Run: headless pygame with SDL's dummy video driver; simulated clock (each Clock.tick advances the game by its frame time, no real sleeping); random seed 0; keys injected as events and as key.get_pressed() state; mouse plan: one left click at the window centre at the start of phase 2, then a move to the lower-right quarter at the start of phase 3.
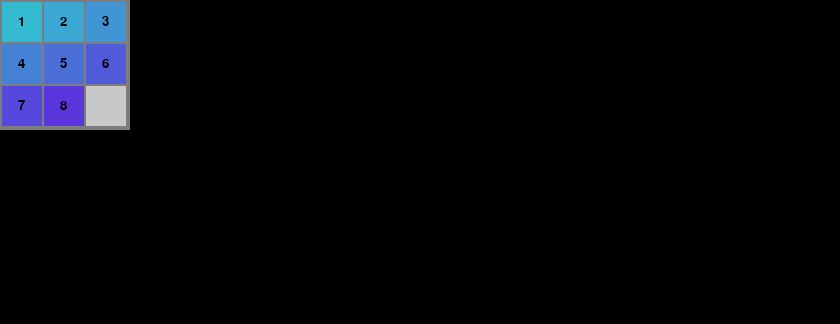
Frame 1 of 4 · flips 1–60 · no input
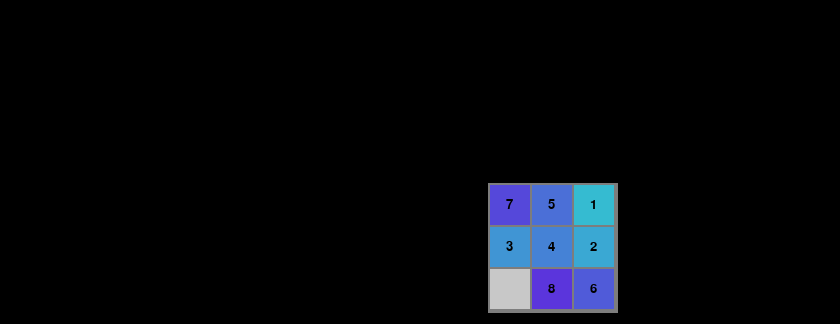
Frame 2 of 4 · flips 61–180 · clicked the window centre · tapped SPACE, RETURN · held RIGHT (→), D
Frame 3 of 4 · flips 181–300 · moved the mouse to the lower-right quarter · held DOWN (↓), S · screen unchanged from frame 2, image omitted
Frame 4 of 4 · flips 301–420 · held LEFT (←), A, UP (↑), W · screen unchanged from frame 3, image omitted

The pygame program that drew these frames:

#this program will visulize the 8 digits game
import pygame
import random
import math
#size definitions
GAME_SIZE=3
BLOCK_SIZE = 100
PADDING_FRACTION=16
PADDING=BLOCK_SIZE//PADDING_FRACTION
BUTTON_HEIGHT=40
BUTTON_WIDTH=80
FPS=5
MIDDLE_EDGE=PADDING*(GAME_SIZE+1)+BLOCK_SIZE*(GAME_SIZE)
WINDOW_HEIGHT=PADDING*(GAME_SIZE+1)+BLOCK_SIZE*(GAME_SIZE)
WINDOW_WIDTH=840
#layout definition
BUTTON_1_Y=15
BUTTON_2_Y=BUTTON_1_Y+BUTTON_HEIGHT+PADDING
BUTTON_3_Y=BUTTON_2_Y+BUTTON_HEIGHT+PADDING
BUTTON_4_Y=BUTTON_3_Y+BUTTON_HEIGHT+PADDING
BUTTON_5_Y=BUTTON_4_Y+BUTTON_HEIGHT+PADDING

BUTTON_1_X=MIDDLE_EDGE+(WINDOW_WIDTH-MIDDLE_EDGE-BUTTON_WIDTH*2-PADDING)/2
BUTTON_2_X=BUTTON_1_X+BUTTON_WIDTH+PADDING

TEXT_VIEW_X=MIDDLE_EDGE+50
TEXT_VIEW_Y=WINDOW_HEIGHT-PADDING-50

BRANCH_WEIGHT=2

#color definitions
BOARD_BG_COLOR=(125,125,125)
RIGHT_BG_CLOOR=(200,200,200)
SPACE_BLOCK_COLOR=(200,200,200)
SELECTED_COLOR=(0,255,0)
UNSELECTED_COLOR=(255,0,0)
GRADIENT_START_COLOR=(0x30,0xCF,0xD0)
GRADIENT_END_COLOR=(0x66,0X0F,0XDF)
BRANCH_COLOR_NOT_CRITICAL=(0,255,0)
BRANCH_COLOR_CRITICAL=(255,0,0)
# GRADIENT_START_COLOR=(0xFA,0x70,0x9A)
# GRADIENT_END_COLOR=(0xFE,0XE1,0X40)
# GRADIENT_START_COLOR=(0xA6,0xC0,0xFE)
# GRADIENT_END_COLOR=(0xF6,0X80,0X84)
pygame.init()
#block object
class Block:
    def __init__(self, x, y, number, color,size=BLOCK_SIZE,font_ratio=0.5):
        self.x = x
        self.y = y
        self.number = number
        self.color = color
        self.size=size
        self.font_ratio=font_ratio
    def display(self, screen):
        # print("drawing at "+str(self.x)+","+str(self.y))
        pygame.draw.rect(screen, self.color, (self.x, self.y, self.size, self.size))
        if(self.number!=0):
            font = pygame.font.SysFont('Arial', int(self.font_ratio*self.size))
            text = font.render(str(self.number), True, (0,0,0))
            screen.blit(text, (self.x+self.size/2-text.get_width()/2, self.y+self.size/2-text.get_height()/2))
    def getNumber(self):
        return self.number
#button object
class Button:
    def __init__(self, x, y, width, height, text, color):
        self.x = x
        self.y = y
        self.width = width
        self.height = height
        self.text = text
        self.color = color
    def display(self, screen):
        pygame.draw.rect(screen, self.color, (self.x, self.y, self.width, self.height))
        font = pygame.font.SysFont('Arial', 20)
        text = font.render(self.text, True, (0,0,0))
        screen.blit(text, (self.x+self.width/2-text.get_width()/2, self.y+self.height/2-text.get_height()/2))
    def isClicked(self, mouse):
        if mouse[0] > self.x and mouse[0] < self.x+self.width:
            if mouse[1] > self.y and mouse[1] < self.y+self.height:
                return True
        return False
    def getText(self):
        return self.text
    def setText(self, text):
        self.text = text
    def setColor(self, color):
        self.color = color
#create the board object to contain the block
class Board:
    def __init__(self, x, y,size=BLOCK_SIZE, color=BOARD_BG_COLOR,state=[1,2,3,4,5,6,7,8,0]):
        self.block_list=[]
        self.x = x
        self.y = y
        self.size = size
        self.color = color
        self.state=state
        self.fx=0
        self.fxFlag=False
        self.block_list.append(Block(0,0,0,SPACE_BLOCK_COLOR,self.size))
        self.fx_textview=TextView(self.x+self.getWidth()+BLOCK_SIZE//PADDING_FRACTION,self.y,str(self.fx),self.size//2,(255,255,255))
        for i in range(1,9):
            self.block_list.append(Block(x+PADDING+i%3*(size+PADDING), y+PADDING+i//3*(size+PADDING), i, gradient_color_generator(GRADIENT_START_COLOR,GRADIENT_END_COLOR, i),self.size))
        arrange_block(self.block_list, self.state,self.x,self.y,self.size)
    #display the board
    def display(self, screen):
        #display the board background
        pygame.draw.rect(screen, self.color, (self.x, self.y, self.size*3+self.size*4//PADDING_FRACTION, self.size*3+self.size*4//PADDING_FRACTION))
        #display the blocks
        for block in self.block_list:
            block.display(screen)
        #display the textview
        if self.fxFlag:
            self.fx_textview.display(screen)
    #update the state
    def updateState(self, state):
        self.state=state
        arrange_block(self.block_list, self.state,self.x,self.y,self.size)
    #set the postion
    def setPosition(self, x, y):
        self.x=x
        self.y=y
        arrange_block(self.block_list, self.state,self.x,self.y,self.size)
        self.fx_textview.setPosition(self.x+self.getWidth()+BLOCK_SIZE//PADDING_FRACTION,self.y)
    #get the position
    def getPosition(self):
        return self.x,self.y
    #get the width
    def getWidth(self):
        return self.size*3+self.size*4//PADDING_FRACTION
    #get the height
    def getHeight(self):
        return self.size*3+self.size*4//PADDING_FRACTION
    #get the middle of the bottom
    def getBottomMiddle(self):
        return self.x+self.getWidth()/2,self.y+self.getHeight()
    #get the middle of the top
    def getTopMiddle(self):
        return self.x+self.getWidth()/2,self.y
    #get the middle of the right
    def getMiddleRight(self):
        return self.x+self.getWidth(),self.y+self.getHeight()/2
    #set the fx and update fx flag
    def setFx(self, fx):
        self.fx=fx
        self.fxFlag=True
        self.fx_textview.setText(str(self.fx))
        
class TextView:
    def __init__(self, x, y, text,size, color=(0,0,0)):
        self.x = x
        self.y = y
        self.text = text
        self.color = color
        self.size=size
        font = pygame.font.SysFont('Arial', self.size)
        self.textRendered = font.render(self.text, True, self.color)
    def display(self, screen):
        font = pygame.font.SysFont('Arial', self.size)
        self.textRendered = font.render(self.text, True, self.color)
        screen.blit(self.textRendered, (self.x, self.y))
    def setText(self, text):
        self.text = text
    def setPosition(self, x, y):
        self.x = x
        self.y = y
    def setMiddleX(self,left,right):
        self.x = (left+right)/2-self.textRendered.get_width()/2
#arrange block depending on the state
def arrange_block(block_list:list[Block], state_list:list[int],offsetx=0,offsety=0,size=BLOCK_SIZE):
    padding_size=size//PADDING_FRACTION
    for i in range(len(state_list)):
        block_list[state_list[i]].x = i%3*(size+padding_size)+padding_size+offsetx
        block_list[state_list[i]].y = math.floor(i/3)*(size+padding_size)+padding_size+offsety

#generate random color
def random_color():
    return (random.randint(0,255), random.randint(0,255), random.randint(0,255))
#generate color based on the start color and end color and the index
def gradient_color_generator(start_color, end_color, index):
    r_start, g_start, b_start = start_color
    r_end, g_end, b_end = end_color
    r_diff = r_end - r_start
    g_diff = g_end - g_start
    b_diff = b_end - b_start
    r = r_start + r_diff*index/10
    g = g_start + g_diff*index/10
    b = b_start + b_diff*index/10
    return (int(r), int(g), int(b))

#find the button by text
def find_button(button_list:list[Button], text:str):
    for button in button_list:
        if button.getText() == text:
            return button

#main function
def main():
    #init pygame window
    pygame.init()
    screen = pygame.display.set_mode((WINDOW_WIDTH,WINDOW_HEIGHT))
    #init blocks
    block_list = []
    #create SPACE block
    block_list.append(Block(0,0,0,SPACE_BLOCK_COLOR))
    for i in range(1,GAME_SIZE**2):
        block_list.append(Block(PADDING+(i-1)%GAME_SIZE*(BLOCK_SIZE+PADDING),PADDING+math.floor((i-1)/GAME_SIZE)*(BLOCK_SIZE+PADDING), i, gradient_color_generator((0xA6,0xC0,0xFE),(0xF6,0X80,0X84), i)))
    arrange_block(block_list, [7, 5, 4, 1, 2, 6, 3, 8, 0])
    #init buttons
    button_list = []
    button_list.append(Button(MIDDLE_EDGE+(WINDOW_WIDTH-MIDDLE_EDGE-BUTTON_WIDTH)/2,BUTTON_1_Y,BUTTON_WIDTH,BUTTON_HEIGHT,"solve",(255,0,0)))
    button_list.append(Button(MIDDLE_EDGE+(WINDOW_WIDTH-MIDDLE_EDGE-BUTTON_WIDTH)/2,BUTTON_1_Y+BUTTON_HEIGHT+PADDING,BUTTON_WIDTH,BUTTON_HEIGHT,"reset",(0,255,0)))

    #game loop
    running = True
    while running:
        #check for events
        for event in pygame.event.get():
            if event.type == pygame.QUIT:
                running = False
            if event.type == pygame.MOUSEBUTTONDOWN:
                for button in button_list:
                    if button.isClicked(pygame.mouse.get_pos()):
                        if button.getText() == "solve":
                            #solve the game
                            pass
        #draw background
        screen.fill(BOARD_BG_COLOR)
        pygame.draw.rect(screen,RIGHT_BG_CLOOR, (MIDDLE_EDGE,0,640-MIDDLE_EDGE,WINDOW_HEIGHT))
        #draw blocks
        for block in block_list:
            block.display(screen)
        #draw buttons
        for button in button_list:
            button.display(screen)
        #update screen
        pygame.display.update()
    pygame.quit()

def main_board():
    #init pygame window
    pygame.init()
    screen = pygame.display.set_mode((WINDOW_WIDTH,WINDOW_HEIGHT))
    isRunning=True
    board=Board(0,0,40)
    cur_state=[0,1,2,3,4,5,6,7,8]
    while isRunning:
        #process the events
        for event in pygame.event.get():
            if event.type == pygame.QUIT:
                isRunning = False
            if event.type == pygame.MOUSEBUTTONDOWN:
                random.shuffle(cur_state)
                #set random position
                board.setPosition(random.randint(0,WINDOW_WIDTH-board.size),random.randint(0,WINDOW_HEIGHT-board.size))
                board.updateState(cur_state)
            
        #draw background
        screen.fill((0,0,0))
        
        board.display(screen)
        pygame.display.update()
    pygame.quit()

if __name__ == "__main__":
    main_board()
    # main()
